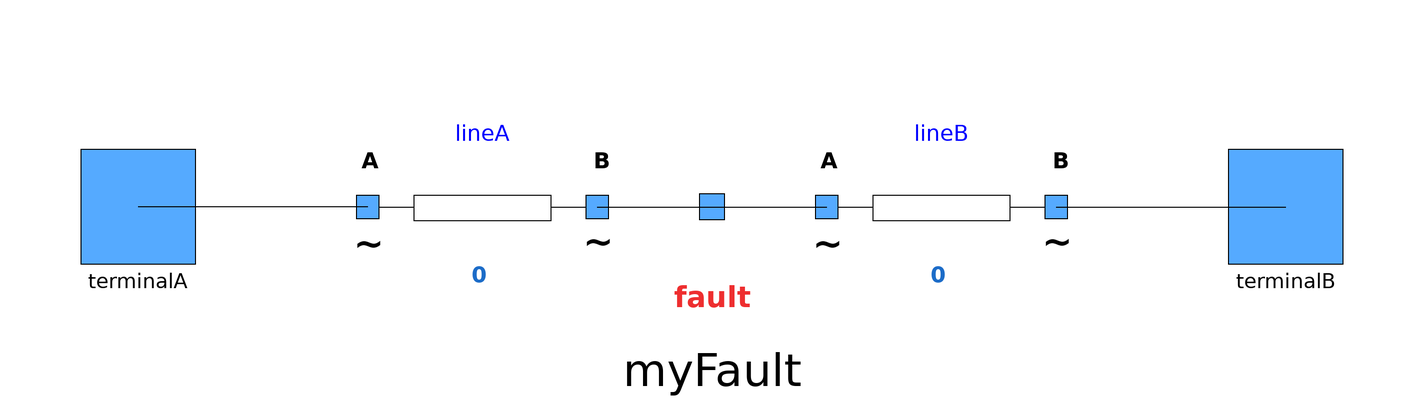

The Modelica model whose source follows is shown above as a component diagram (icons at their Placement, wires along their Line points).

model myLineWithFault "MV or LV line with constant impedance and fault at intermediate position"
      extends Icons.myLine;
      extends Icons.myTwoPortsAC;
      extends Icons.myFault;
      Interfaces.myAcausalTerminal terminalA(v(re(start = UNom / sqrt(3)), im(start = 0)), i(re(start = 0), im(start = 0))) "Terminal A of the 2-port node" annotation (
        Placement(visible = true, transformation(origin = {-100, 0}, extent = {{-10, -10}, {10, 10}}, rotation = 0), iconTransformation(origin = {-100, 0}, extent = {{-10, -10}, {10, 10}}, rotation = 0)));
      Interfaces.myAcausalTerminal terminalB(v(re(start = UNom / sqrt(3)), im(start = 0)), i(re(start = 0), im(start = 0))) "Terminal B of the 2-port node" annotation (
        Placement(visible = true, transformation(origin = {100, 0}, extent = {{-10, -10}, {10, 10}}, rotation = 0), iconTransformation(origin = {100, 0}, extent = {{-10, -10}, {10, 10}}, rotation = 0)));
      Components.myLine lineA(UNom = UNom, R = faultLocationPu * l * R, X = faultLocationPu * l * X, B = faultLocationPu * l * B, G = faultLocationPu * l * G) annotation (
        Placement(visible = true, transformation(origin = {-40, 2.44249e-15}, extent = {{-20, -20}, {20, 20}}, rotation = 0)));
      Components.myLine lineB(UNom = UNom, R = (1 - faultLocationPu) * l * R, X = (1 - faultLocationPu) * l * X, B = (1 - faultLocationPu) * l * B, G = (1 - faultLocationPu) * l * G) annotation (
        Placement(visible = true, transformation(origin = {40, 1.77636e-15}, extent = {{-20, -20}, {20, 20}}, rotation = 0)));
      Components.PartialModels.myFault myFault(R = RFault, X = XFault, startTime = startTime, stopTime = stopTime) annotation (
        Placement(visible = true, transformation(origin = {0, 0}, extent = {{-22, -22}, {22, 22}}, rotation = 0)));
    public
      parameter Types.myVoltage UNom "Reference voltage of the line";
      parameter Types.myResistance R "Series resistance of phase conductor";
      parameter Types.myReactance X = 0 "Series reactance of phase conductor";
      parameter Types.myConductance G = 0 "Shunt conductance of phase conductor coupling";
      parameter Types.mySusceptance B = 0 "Shunt susceptance of phase conductor coupling";
      parameter Types.myPerUnit l = 1 "lineic coefficient";
      parameter Types.myCurrent Imax = 0 "Maximum admissible current. 0 means no control";
      parameter Types.myPerUnit faultLocationPu "Location of the fault (0: port A, 1: port B)" annotation (
        Dialog(group = "Fault data"));
      parameter Types.myResistance RFault "Fault resistance" annotation (
        Dialog(group = "Fault data"));
      parameter Types.myReactance XFault = 0 "Fault reactance" annotation (
        Dialog(group = "Fault data"));
      parameter Types.myTime startTime "Start time of the fault" annotation (
        Dialog(group = "Fault data"));
      parameter Types.myTime stopTime "End time of the fault" annotation (
        Dialog(group = "Fault data"));
      Types.myCurrent IA = CM.abs(terminalA.i) "Current flowing at port A";
      Types.myVoltage UA = sqrt(3) * CM.abs(terminalA.v) "Voltage at port A";
      Types.myCurrent IB = CM.abs(terminalB.i) "Current flowing at port B";
      Types.myVoltage UB = sqrt(3) * CM.abs(terminalB.v) "Voltage at port B";
      Types.myApparentPower SA = sqrt(3) * IA * UA "Apparent power at flowing port A";
    protected
      parameter Types.myComplexImpedance Z = Complex(l * R, l * X) "Series impedance of phase conductor";
      parameter Types.myComplexAdmittance Y = Complex(l * G / 2, l * B / 2) "Shunt admittance at port A and port B";
    equation
      if Imax > 0 then
        assert(IA <= Imax, ">>> Current flowing the line is exceeding the maximum admissible current for " + getInstanceName(), AssertionLevel.warning);
      end if;
      connect(lineB.terminalB, terminalB) annotation (
        Line(points = {{60, 0}, {96, 0}, {96, 0}, {100, 0}}));
      connect(lineA.terminalA, terminalA) annotation (
        Line(points = {{-60, 3.55271e-15}, {-100, 3.55271e-15}, {-100, 0}}));
      connect(lineA.terminalB, myFault.terminal) annotation (
        Line(points = {{-20, 0}, {-3.10862e-15, 0}}, color = {0, 0, 0}));
      connect(myFault.terminal, lineB.terminalA) annotation (
        Line(points = {{-3.10862e-15, 0}, {20, 0}}, color = {0, 0, 0}));
      connect(terminalA, terminalA) annotation (
        Line(points = {{-100, 0}, {-100, 0}}, color = {0, 0, 0}));
      annotation (
        Documentation(info = "<html>
    <p>A line can be modeled as a dedicated Pi-network. A diagram of the model is shown in the next figure:</p>
    <p>  </p>
    <figure> <img src=\"modelica://PowerSysPro/Resources/Images/PiNetworkLine.png\"></figure>
</html>"));
    end myLineWithFault;